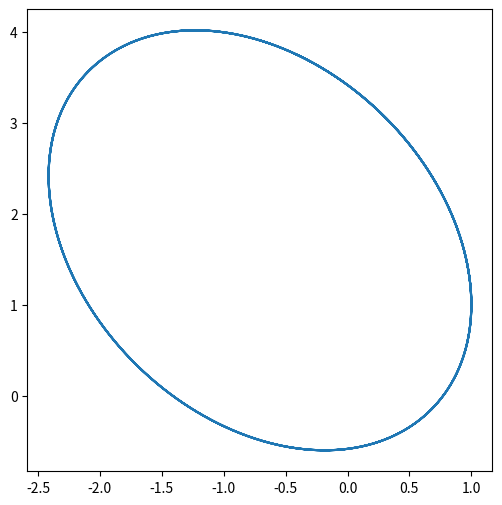

Here is the Python script that generated this plot:
import numpy as np
import matplotlib.pyplot as plt

def SanzSerna(t, q, p, dT, dU, h):
    Q1 = q + 7 * h * dT(p) / 48
    P1 = p - h * dU(Q1) / 3
    Q1 = Q1 + 3 * h * dT(P1) / 8
    P1 = P1 + h * dU(Q1) / 3
    Q1 = Q1 - h * dT(P1) / 48
    P1 = P1 - h * dU(Q1)
    Q1 = Q1 - h * dT(P1) / 48
    P1 = P1 + h * dU(Q1) / 3
    Q1 = Q1 + 3 * h * dT(P1) / 8
    P1 = P1 - h * dU(Q1) / 3
    Q1 = Q1 + 7 * h * dT(P1) / 48
    P1 = P1    
    return [Q1, P1]

def dT(p):
    return p

def dU(q):
    r = np.hypot(q[0],q[1])
    return q / r**3

q0 = np.array([1.0, 1.0])
p0 = np.array([0.0, 1.0])
a = 0.0 # 初期時刻
h = 0.01
N = 10000
b = a + N * h

Q,P = [q0], [p0]
q,p = q0, p0
for n in range(1,N+1):
    t = a + n * h
    q,p = SanzSerna(t, q, p, dT, dU, h)
    Q.append(q)
    P.append(p)

QQ = np.array(Q)
PP = np.array(P)
fig = plt.figure(figsize=(6,6))
plt.plot(QQ[:,0], QQ[:,1], '-')
plt.show()
